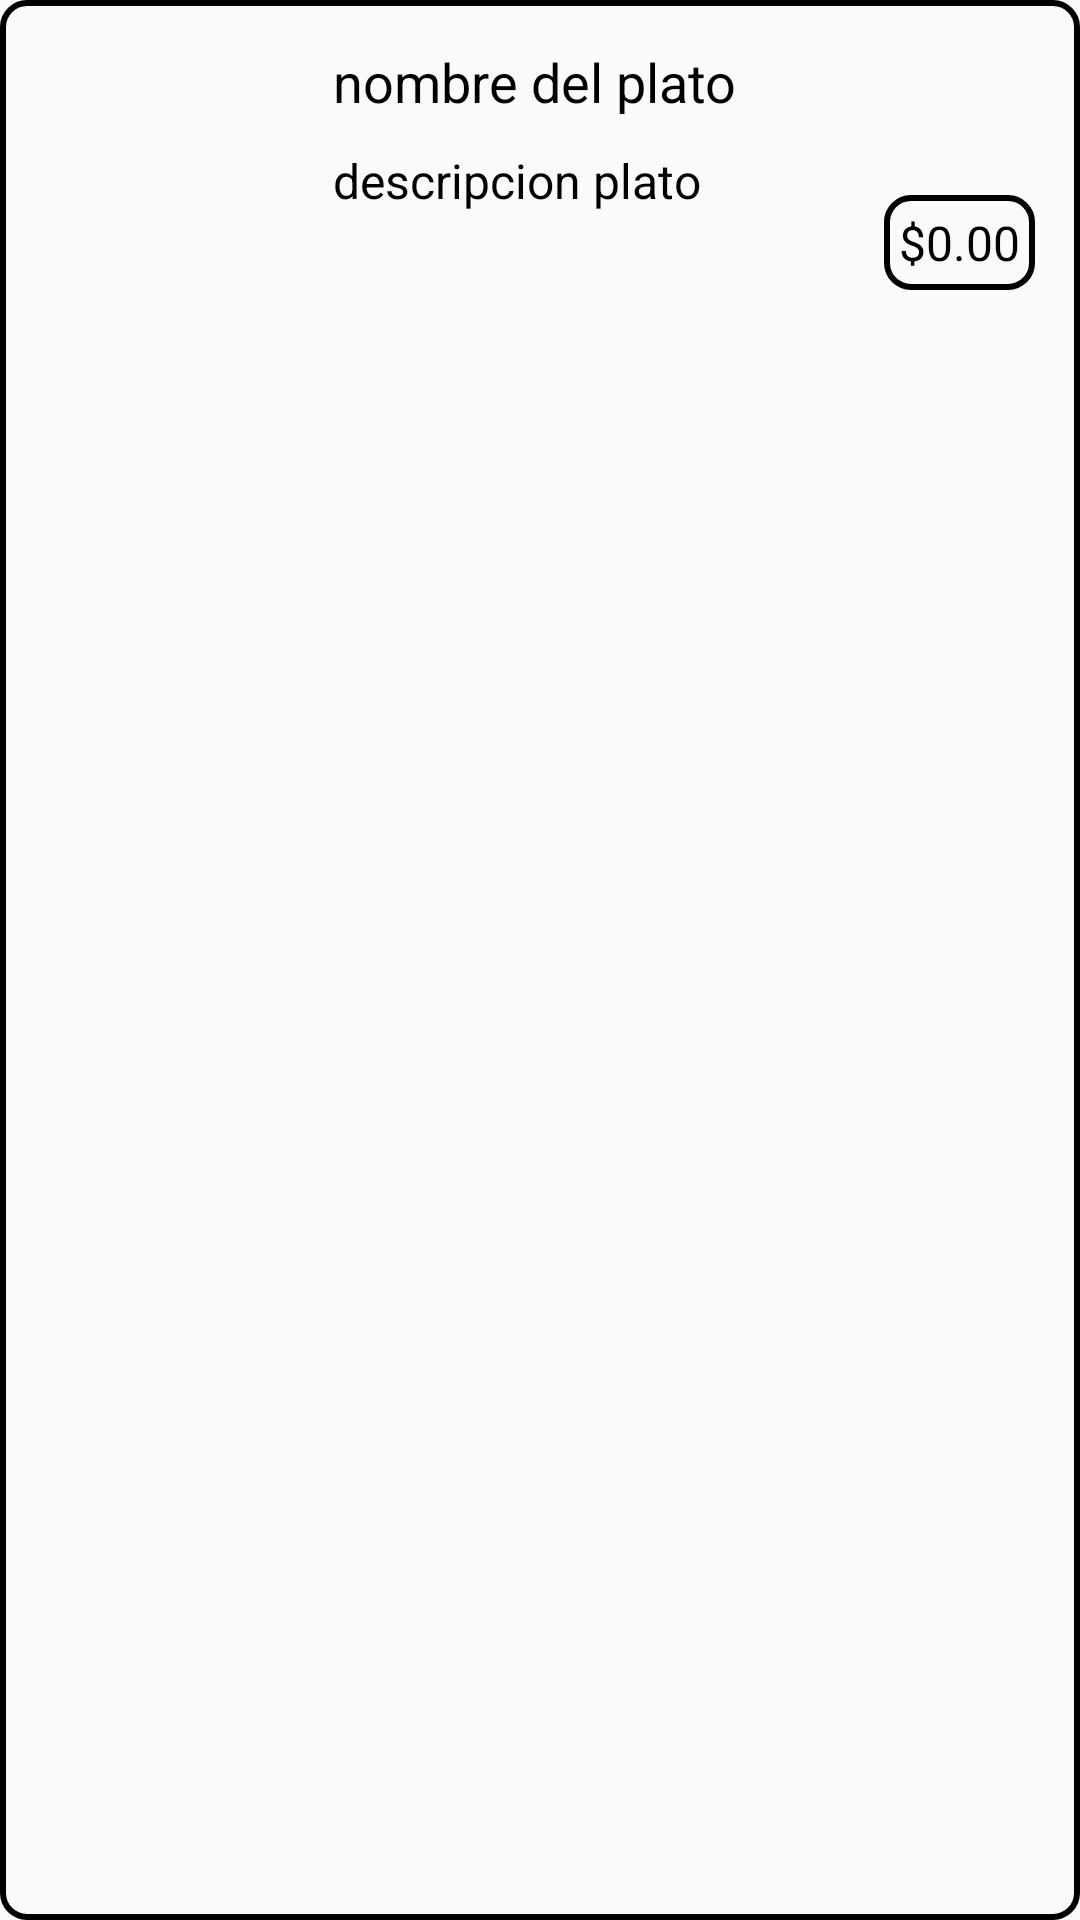

Layout XML and referenced resources for this Android screen:
<!-- AndroidManifest.xml: application theme Theme.FOOFMAPS -->
<!-- res/layout/plato_item.xml -->
<LinearLayout
    xmlns:android="http://schemas.android.com/apk/res/android"
    android:layout_width="match_parent"
    android:layout_height="wrap_content"
    android:orientation="horizontal"
    android:padding="10dp"
    android:layout_marginEnd="20dp"
    android:layout_marginStart="20dp"
    android:layout_marginTop="20dp"
    android:background="@drawable/item_border"> 

    <LinearLayout
        android:layout_width="match_parent"
        android:layout_height="wrap_content"
        android:padding="5dp"

        >
    
    <ImageView
        android:id="@+id/imageViewPlato"
        android:layout_width="80dp"
        android:layout_height="80dp"
        android:layout_gravity="center"
        android:scaleType="centerCrop" />

    <LinearLayout
        android:layout_width="0dp"
        android:layout_height="wrap_content"
        android:layout_weight="1"
        android:orientation="vertical"
        android:layout_marginStart="16dp"
        android:layout_marginEnd="15dp">

        
        <TextView
            android:id="@+id/nom_plato"
            android:layout_width="match_parent"
            android:layout_height="wrap_content"
            android:text="nombre del plato"
            android:textColor="@color/black"
            android:textSize="18sp"
            />
        <TextView
            android:id="@+id/desc_plato"
            android:layout_width="match_parent"
            android:layout_height="wrap_content"
            android:text="descripcion plato"
            android:textColor="@color/black"
            android:textSize="16sp"
            android:paddingTop="10dp"
            />


    </LinearLayout>

        
        

<LinearLayout
    android:layout_width="wrap_content"
    android:layout_height="wrap_content"
    android:orientation="vertical"
    >
        <ImageView
            android:id="@+id/icon_disponible"
            android:layout_width="20dp"
            android:layout_height="20dp"
            android:layout_gravity="center"
            android:paddingBottom="0dp"
            android:layout_marginBottom="30dp"
            />


        <TextView
            android:id="@+id/precio"
            android:layout_width="wrap_content"
            android:layout_height="wrap_content"
            android:text="$0.00"
            android:textColor="@color/black"
            android:textSize="16sp"
            android:layout_gravity="bottom"
            android:background="@drawable/item_border"
            android:padding="5dp"
            />
</LinearLayout>

    </LinearLayout>
</LinearLayout>
<!-- resources referenced by this layout -->
<resources>
  <color name="black">#000000</color>
  <!-- drawable item_border (drawable) -->
  <shape xmlns:android="http://schemas.android.com/apk/res/android">
      <stroke
          android:width="2dp"
          android:color="#000000" /> 
      <corners android:radius="8dp" /> 
  
  </shape>
  <style name="Theme.FOOFMAPS" parent="Base.Theme.FOOFMAPS" />
  <style name="Base.Theme.FOOFMAPS" parent="Theme.AppCompat.Light.NoActionBar">
          
      </style>
</resources>
